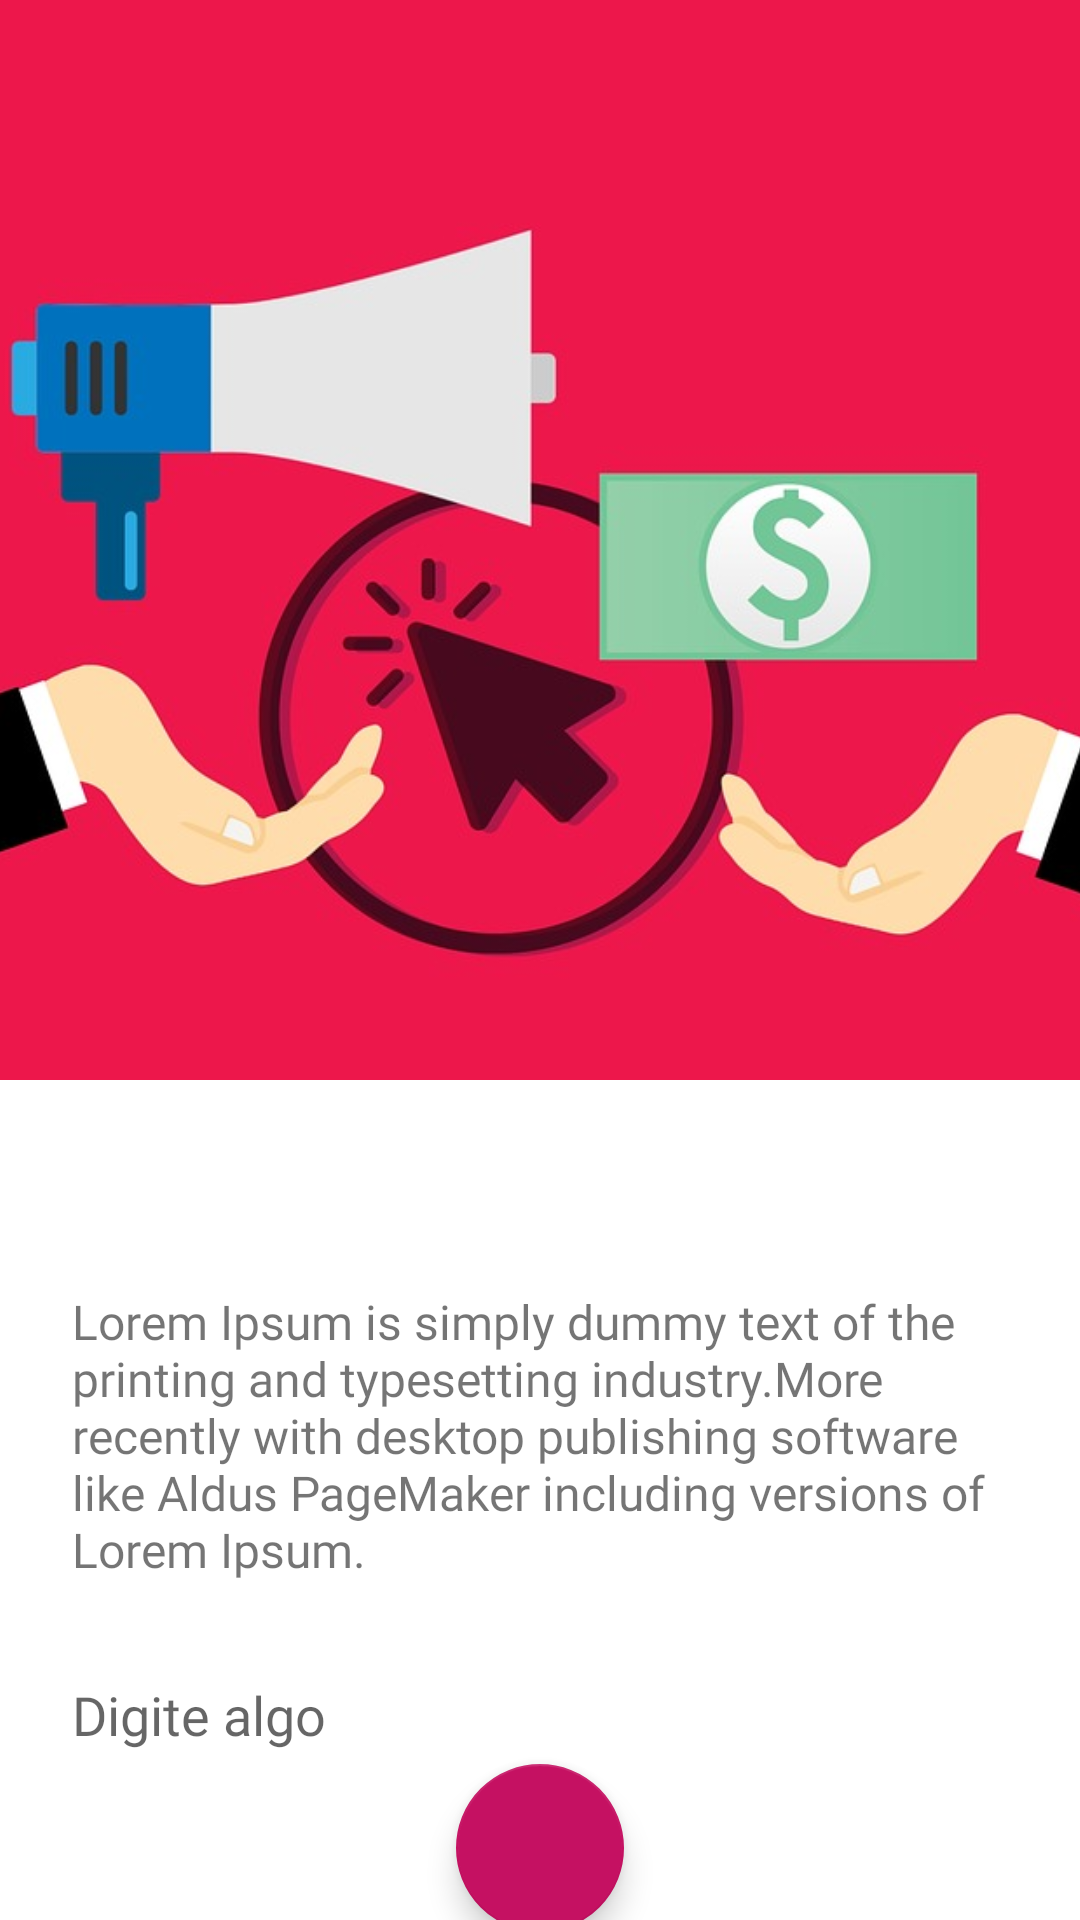

Layout XML and referenced resources for this Android screen:
<!-- AndroidManifest.xml: application theme Theme.CoroutinesStudy -->
<!-- res/layout/third_navigation_fragment.xml -->
<?xml version="1.0" encoding="utf-8"?>
<layout xmlns:android="http://schemas.android.com/apk/res/android"
    xmlns:app="http://schemas.android.com/apk/res-auto"
    xmlns:tools="http://schemas.android.com/tools">

    <data>

    </data>

    <androidx.constraintlayout.widget.ConstraintLayout
        android:layout_width="match_parent"
        android:layout_height="match_parent"
        tools:context=".ui.fragments.ThirdNavigationFragment">

        <ImageView
            android:id="@+id/imageView"
            android:layout_width="0dp"
            android:layout_height="360dp"
            android:scaleType="centerCrop"
            android:src="@drawable/image_3"
            app:layout_constraintEnd_toEndOf="parent"
            app:layout_constraintHorizontal_bias="0.0"
            app:layout_constraintStart_toStartOf="parent"
            app:layout_constraintTop_toTopOf="parent" />

        <TextView
            android:id="@+id/textViewThirdNavigationFragment"
            android:layout_width="0dp"
            android:layout_height="wrap_content"
            android:layout_marginHorizontal="16dp"
            android:fontFamily="@font/autour_one"
            android:padding="8dp"
            android:text="@string/third_message"
            android:textSize="16sp"
            app:layout_constraintBottom_toBottomOf="parent"
            app:layout_constraintEnd_toEndOf="parent"
            app:layout_constraintHorizontal_bias="0.0"
            app:layout_constraintStart_toStartOf="parent"
            app:layout_constraintTop_toBottomOf="@+id/imageView"
            app:layout_constraintVertical_bias="0.37" />

        <EditText
            android:id="@+id/editTextThirdNavigationFragment"
            android:layout_width="0dp"
            android:layout_height="wrap_content"
            android:layout_marginTop="16dp"
            android:background="@android:color/transparent"
            android:ems="10"
            android:fontFamily="@font/autour_one"
            android:hint="@string/digite_algo"
            android:inputType="textPersonName"
            android:paddingHorizontal="8dp"
            android:paddingVertical="8dp"
            app:layout_constraintEnd_toEndOf="@+id/textViewThirdNavigationFragment"
            app:layout_constraintStart_toStartOf="@+id/textViewThirdNavigationFragment"
            app:layout_constraintTop_toBottomOf="@+id/textViewThirdNavigationFragment" />

        <com.google.android.material.floatingactionbutton.FloatingActionButton
            android:id="@+id/fabThirdNavigationFragment"
            android:layout_width="wrap_content"
            android:layout_height="wrap_content"
            android:clickable="true"
            android:focusable="true"
            android:src="@drawable/ic_baseline_arrow_back_24"
            app:backgroundTint="#C51162"
            app:layout_constraintBottom_toBottomOf="parent"
            app:layout_constraintEnd_toEndOf="@+id/editTextThirdNavigationFragment"
            app:layout_constraintStart_toStartOf="@+id/editTextThirdNavigationFragment"
            app:layout_constraintTop_toBottomOf="@+id/editTextThirdNavigationFragment"
            app:tint="@color/white"
            android:contentDescription="@string/app_name" />

    </androidx.constraintlayout.widget.ConstraintLayout>
</layout>
<!-- resources referenced by this layout -->
<resources>
  <!-- drawable image_3: jpg bitmap (drawable, 42686 bytes) -->
  <string name="app_name">CoroutinesStudy</string>
  <string name="digite_algo">Digite algo</string>
  <string name="third_message">Lorem Ipsum is simply dummy text of the printing and typesetting industry.More recently with desktop publishing software like Aldus PageMaker including versions of Lorem Ipsum.</string>
  <style name="Theme.CoroutinesStudy" parent="Theme.MaterialComponents.DayNight.NoActionBar">
          
          <item name="colorPrimary">@color/purple_500</item>
          <item name="colorPrimaryVariant">@color/purple_700</item>
          <item name="colorOnPrimary">@color/white</item>
          
          <item name="colorSecondary">@color/teal_200</item>
          <item name="colorSecondaryVariant">@color/teal_700</item>
          <item name="colorOnSecondary">@color/black</item>
          <item name="windowActionBar">false</item>
          
          <item name="android:statusBarColor" tools:targetApi="l">?attr/colorPrimaryVariant</item>
          
      </style>
  <!-- not gathered from this repository: default colours our renderer supplied (Android Studio template values) -->
  <color name="purple_500">#FF6200EE</color>
  <color name="purple_700">#FF3700B3</color>
  <color name="teal_200">#FF03DAC5</color>
  <color name="teal_700">#FF018786</color>
  <color name="black">#FF000000</color>
  <color name="white">#FFFFFFFF</color>
</resources>
